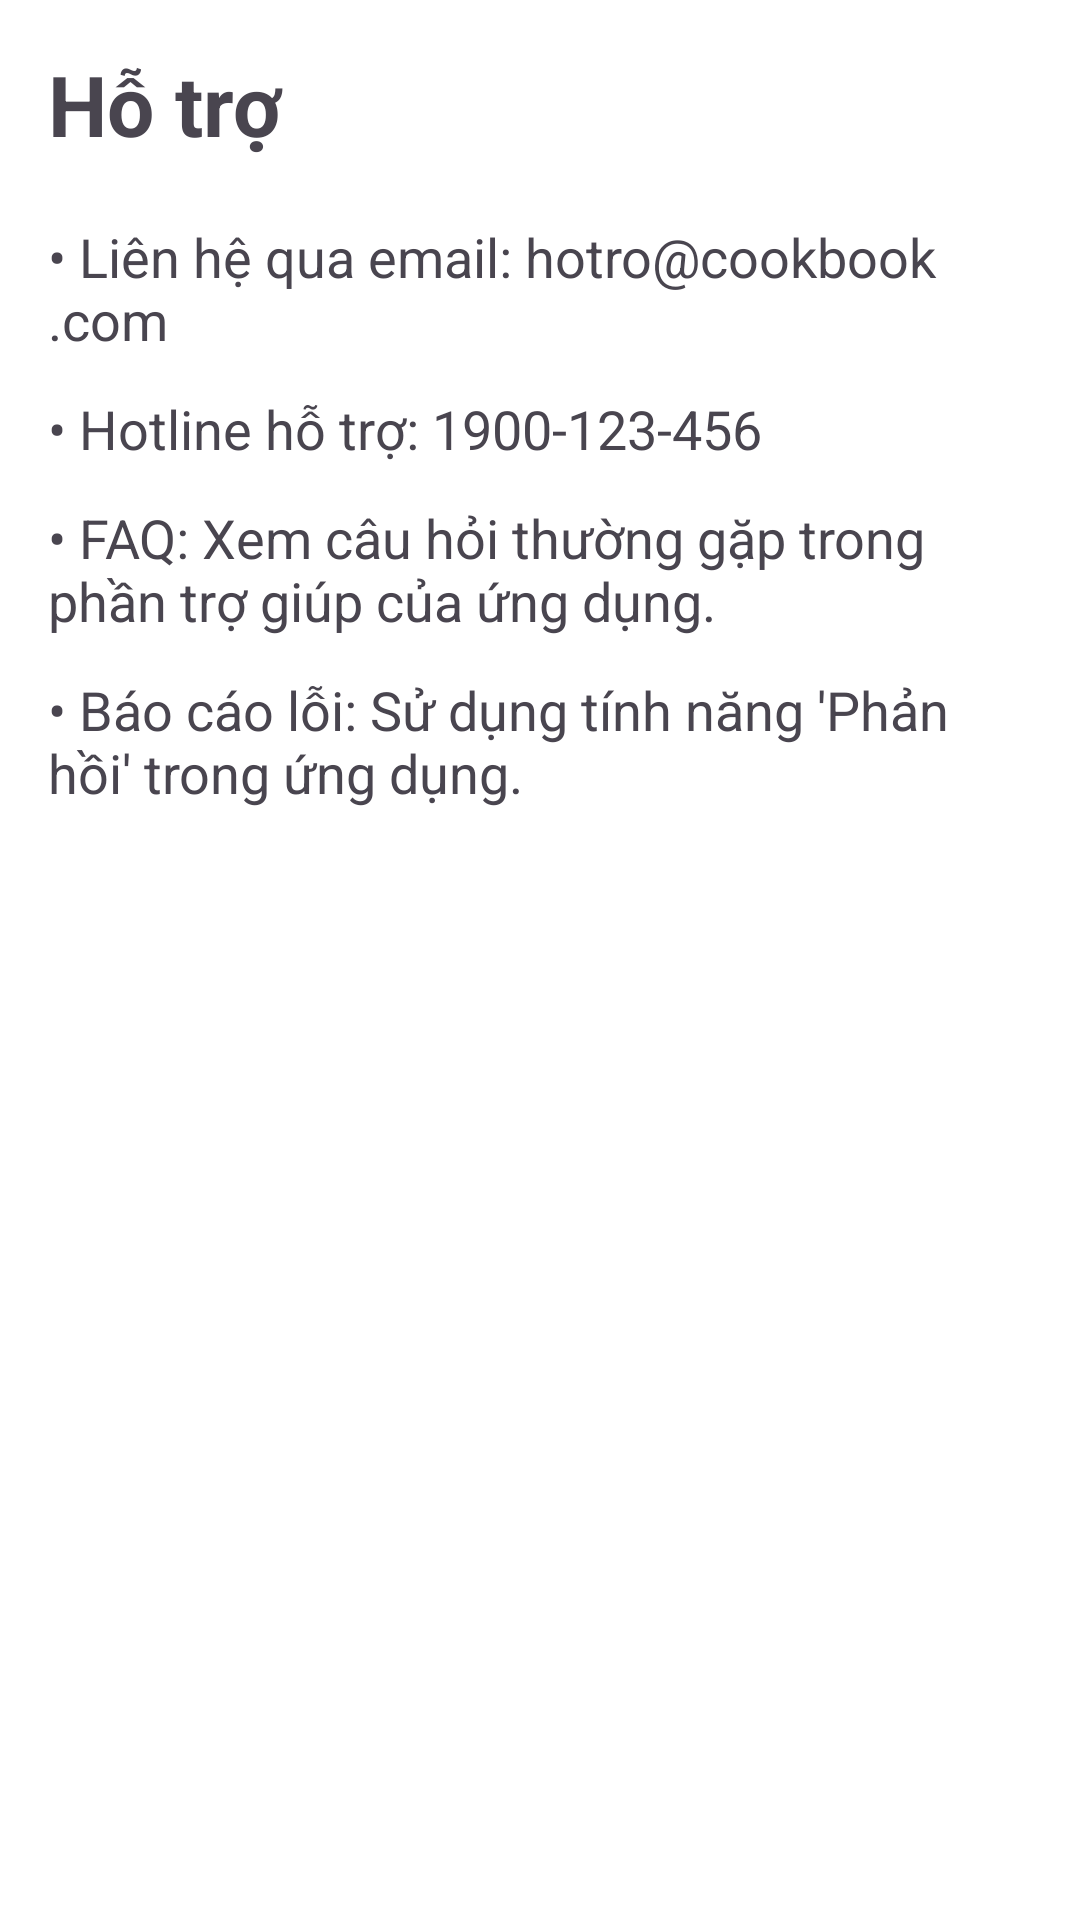

Write the Android layout XML for this screen, with the resource values it uses.
<!-- AndroidManifest.xml: application theme Theme.AppChiasecongthucnauan -->
<!-- res/layout/activity_support.xml -->
<?xml version="1.0" encoding="utf-8"?>
<LinearLayout xmlns:android="http://schemas.android.com/apk/res/android"
    android:layout_width="match_parent"
    android:layout_height="match_parent"
    android:orientation="vertical"
    android:padding="16dp">

    <TextView
        android:layout_width="wrap_content"
        android:layout_height="wrap_content"
        android:text="Hỗ trợ"
        android:textSize="28sp"
        android:textStyle="bold" />

    <TextView
        android:layout_width="match_parent"
        android:layout_height="wrap_content"
        android:text="• Liên hệ qua email: hotro@cookbook.com"
        android:textSize="18sp"
        android:layout_marginTop="20dp" />

    <TextView
        android:layout_width="match_parent"
        android:layout_height="wrap_content"
        android:text="• Hotline hỗ trợ: 1900-123-456"
        android:textSize="18sp"
        android:layout_marginTop="12dp" />

    <TextView
        android:layout_width="match_parent"
        android:layout_height="wrap_content"
        android:text="• FAQ: Xem câu hỏi thường gặp trong phần trợ giúp của ứng dụng."
        android:textSize="18sp"
        android:layout_marginTop="12dp" />

    <TextView
        android:layout_width="match_parent"
        android:layout_height="wrap_content"
        android:text="• Báo cáo lỗi: Sử dụng tính năng 'Phản hồi' trong ứng dụng."
        android:textSize="18sp"
        android:layout_marginTop="12dp" />
</LinearLayout>
<!-- resources referenced by this layout -->
<resources>
  <style name="Theme.AppChiasecongthucnauan" parent="Base.Theme.AppChiasecongthucnauan" />
  <style name="Base.Theme.AppChiasecongthucnauan" parent="Theme.Material3.DayNight.NoActionBar">
          
          
          <item name="colorPrimary">@color/black</item>
  
          
          <item name="android:windowBackground">@color/white</item>
      </style>
  <color name="black">#FF000000</color>
  <color name="white">#FFFFFFFF</color>
</resources>
